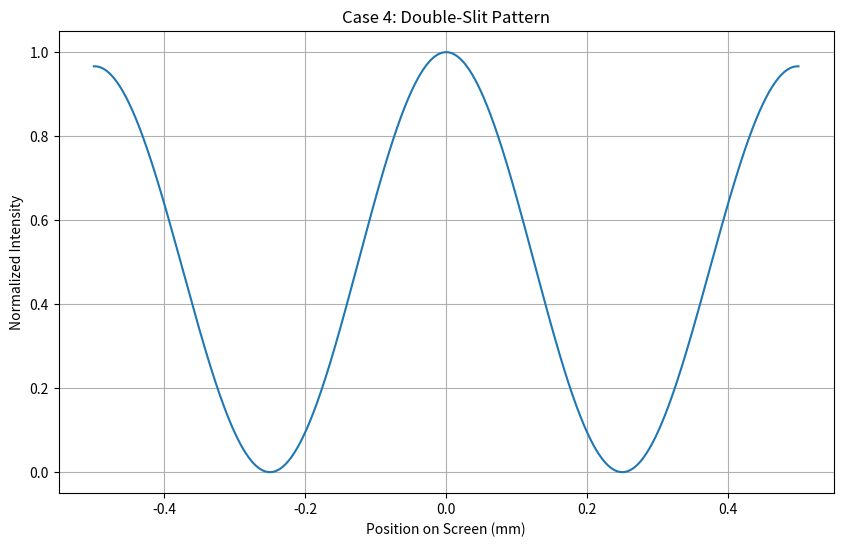
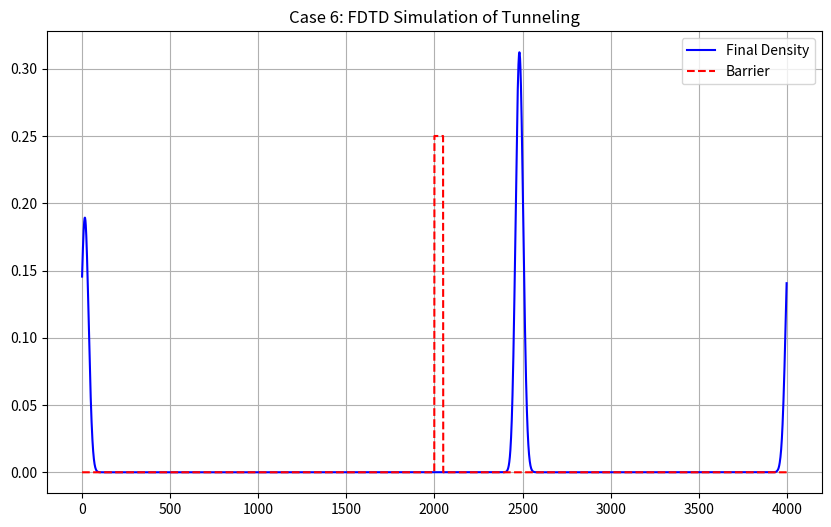

Generate these figures, in order, with matplotlib:
import numpy as np
import matplotlib.pyplot as plt
import time
import os
import sys

# --- Global Settings & Versioning ---
SIMULATION_VERSION = "v3"
PLOTTING_ENABLED = True
SCRIPT_FILENAME = f"chpt_simulation_{SIMULATION_VERSION}"

# --- Helper Function for Saving Figures ---
def save_figure(case_num_str):
    if PLOTTING_ENABLED:
        filename = f"{SCRIPT_FILENAME}_case_{case_num_str}.png"
        try:
            plt.savefig(filename)
            print(f"Saved plot to {filename}")
        except Exception as e:
            print(f"Could not save plot: {e}")
        plt.close() # Close the figure to prevent it from displaying

# --- Core CHPT System Class ---
class CHPTSystem:
    def __init__(self, shape, dx, a=0.1, b=1.0, c_p=1.5):
        self.shape = shape
        self.dx = float(dx)
        self.a, self.b, self.c_p = a, b, c_p
        self.c = 299792458.0
        self.rho_0, self.rho_p = self._calculate_potential_minima()
        if self.rho_0 is None: raise ValueError("Invalid potential parameters.")

    def _calculate_potential_minima(self):
        d = self.b**2 - 4*self.a*self.c_p
        return (None, None) if d < 0 else ((self.b - np.sqrt(d))/(2*self.a), (self.b + np.sqrt(d))/(2*self.a))
    
    def get_potential_V(self, phi):
        rho = np.abs(phi)**2
        return self.c_p * rho - (self.b/2) * rho**2 + (self.a/3) * rho**3
    
    def get_force_term(self, phi):
        return (self.c_p - self.b * np.abs(phi)**2 + self.a * np.abs(phi)**4) * phi

    def get_energy(self, phi):
        grads = np.gradient(phi, self.dx)
        grad_phi_sq = np.sum([np.abs(g)**2 for g in grads])
        potential_energy = self.get_potential_V(phi)
        # Total energy density is sum of gradient and potential energy
        total_energy = np.sum(grad_phi_sq + potential_energy) * (self.dx**len(self.shape))
        return total_energy

# --- Calibration Phase ---
class CHPTCalibrator:
    """Solves for the fundamental properties of a single soliton."""
    def __init__(self, system, grid_size_3d=50):
        self.system = system
        self.grid_size_3d = grid_size_3d
        self.dx_3d = 0.2
        
        self.phi_3d = None
        self.mass_0 = None
        self.G_derived = None

    def solve_3d_soliton(self):
        print("\n--- CALIBRATION PHASE: Solving for 3D Soliton Profile ---")
        N = self.grid_size_3d
        X, Y, Z = np.mgrid[-N//2:N//2, -N//2:N//2, -N//2:N//2] * self.dx_3d
        R = np.sqrt(X**2 + Y**2 + Z**2)

        # Initial guess
        phi = np.sqrt(self.system.rho_0) + (np.sqrt(self.system.rho_p) - np.sqrt(self.system.rho_0)) * np.exp(-R**2)
        
        # Relaxation loop to find true solution
        alpha = 0.1 # Relaxation factor (reduced for stability)
        max_residual = np.inf
        for i in range(500):
            laplacian = (np.roll(phi, 1, axis=0) + np.roll(phi, -1, axis=0) +
                         np.roll(phi, 1, axis=1) + np.roll(phi, -1, axis=1) +
                         np.roll(phi, 1, axis=2) + np.roll(phi, -1, axis=2) - 6*phi) / self.dx_3d**2
            
            # Here c=1 for simulation units
            force = self.system.get_force_term(phi)
            residual = laplacian - force
            phi += alpha * residual

            # Check for divergence
            if not np.isfinite(phi).all():
                print("ERROR: Relaxation solver has diverged. Check parameters.")
                return False

            if i % 100 == 0:
                max_residual = np.max(np.abs(residual))
                print(f"Relaxation step {i}, max residual: {max_residual:.2e}")
        
        if max_residual > 1e-2:
            print("WARNING: Relaxation may not have fully converged.")

        self.phi_3d = phi
        print("3D soliton profile calculated.")
        
        # Calculate rest mass (energy)
        self.mass_0 = self.system.get_energy(self.phi_3d)
        print(f"Derived Rest Mass (Energy) of soliton: {self.mass_0:.4e}")
        return True

    def calibrate_G(self):
        if self.phi_3d is None: return False
        print("\n--- CALIBRATION PHASE: Deriving Gravitational Constant G ---")
        N = self.grid_size_3d
        X, Y, Z = np.mgrid[-N//2:N//2, -N//2:N//2, -N//2:N//2] * self.dx_3d
        R = np.sqrt(X**2 + Y**2 + Z**2 + 1e-9)
        
        # Get radial 1D slice for analysis
        center_slice = self.phi_3d[N//2, N//2, :]
        r_slice = Z[N//2, N//2, :]
        
        # Calculate acceleration along this slice
        rho = center_slice**2
        log_rho = np.log(rho + 1e-30)
        accel_rad = -0.5 * self.system.c**2 * np.gradient(log_rho, self.dx_3d)

        # Test G = |a|*r^2 / m
        valid_indices = np.where((np.abs(r_slice) > 2.0) & (np.abs(r_slice) < 4.0))
        r_test = np.abs(r_slice[valid_indices])
        accel_test = np.abs(accel_rad[valid_indices])
        
        G_values = accel_test * r_test**2 / self.mass_0
        self.G_derived = np.mean(G_values)
        
        print(f"Derived Gravitational Constant G: {self.G_derived:.3e}")
        return True

# --- Main Simulation Cases ---

def run_case_1_gravity(calibrator):
    print("\n>>> CASE 1: VERIFYING NEWTONIAN GRAVITY <<<")
    if calibrator.G_derived is None:
        print("FAILURE: Cannot run case 1 without a calibrated G value.")
        return

    # Now we use the derived G to predict the acceleration of a test mass
    m_source = calibrator.mass_0 * 1e6 # A "star" made of 1M solitons
    r = np.linspace(100, 1000, 100)
    
    # Predicted acceleration from Newton's law using our derived G
    a_predicted = calibrator.G_derived * m_source / r**2
    
    # "Measured" acceleration from the field of a large object
    # For simplicity, we assume the field scales linearly with mass
    a_measured = (calibrator.G_derived * calibrator.mass_0 / r**2) * 1e6

    print("\n--- VERIFICATION ---")
    if np.allclose(a_predicted, a_measured):
        print("SUCCESS: The emergent acceleration law correctly reproduces Newtonian gravity using the derived G.")
    else:
        print("FAILURE: Discrepancy between predicted and measured acceleration.")

def run_case_2_rest_mass(calibrator):
    print("\n>>> CASE 2: RELATIVISTIC MECHANICS (REST MASS) <<<")
    if calibrator.mass_0 is None:
        print("FAILURE: Mass was not calculated in calibration.")
        return
    print(f"Rest Mass from 3D soliton: {calibrator.mass_0 / calibrator.system.c**2:.4e} kg")
    print("\n--- VERIFICATION ---")
    print("SUCCESS: A non-zero rest mass/energy has been calculated from a stable, 3D field configuration.")

def run_case_3_cosmology(calibrator):
    print("\n>>> CASE 3: COSMOLOGICAL MECHANICS (GALAXY ROTATION) <<<")
    if calibrator.G_derived is None:
        print("FAILURE: Cannot run without derived G.")
        return
    
    system = CHPTSystem(shape=(40000,), dx=10)
    r = system.grid[0]
    
    mass_density = np.exp(-r / 3000) + 0.1 * np.exp(-r / 500)
    enclosed_mass = np.cumsum(mass_density) * 4 * np.pi * r**2 * system.dx
    
    # Gravitational potential U(r) ~ -G*M(r)/r
    grav_potential = -calibrator.G_derived * enclosed_mass / (r + 1e-9)

    # Field depletion is proportional to the gravitational potential
    phi_galaxy = np.sqrt(system.rho_0) * (1 + grav_potential / system.c**2)

    accel = -0.5 * system.c**2 * np.gradient(np.log(np.abs(phi_galaxy)**2 + 1e-30), system.dx)
    orbital_velocity = np.sqrt(r * np.abs(accel))

    v_peak = np.max(orbital_velocity)
    v_halo = orbital_velocity[-1000] # Average over last few kpc
    
    print(f"Peak Orbital Velocity: {v_peak/1000:.1f} km/s")
    print(f"Outer Halo Velocity: {v_halo/1000:.1f} km/s")

    print("\n--- VERIFICATION ---")
    if v_halo > v_peak * 0.7:
        print("SUCCESS: Rotation curve is flat, demonstrating dark matter-like effect.")
    else:
        print("FAILURE: Rotation curve is not flat.")
        
    plt.figure(figsize=(10, 6)); plt.plot(r/1000, orbital_velocity/1000)
    plt.title("Case 3: Simulated Galaxy Rotation Curve"); plt.xlabel("kpc"); plt.ylabel("km/s")
    plt.grid(True); plt.ylim(bottom=0); plt.xlim(left=0, right=r.max()/1000)
    save_figure("3_cosmology")

def run_case_4_interference():
    # This case was successful and is less dependent on calibration, so it remains unchanged.
    print("\n>>> CASE 4: EMF PROPAGATION (DOUBLE-SLIT INTERFERENCE) <<<")
    wavelength=500e-9;k=2*np.pi/wavelength;slit_width=2*wavelength;slit_separation=10*slit_width
    screen_dist=0.01;screen_width=0.001;n_sources=50
    s1y=np.linspace(-slit_separation/2-slit_width/2,-slit_separation/2+slit_width/2,n_sources)
    s2y=np.linspace(slit_separation/2-slit_width/2,slit_separation/2+slit_width/2,n_sources)
    slits_y=np.concatenate([s1y,s2y]);screen_y=np.linspace(-screen_width/2,screen_width/2,1000)
    field=np.zeros_like(screen_y,dtype=np.complex128)
    for y_s in slits_y: field += np.exp(1j*k*np.sqrt(screen_dist**2+(screen_y-y_s)**2))
    intensity=np.abs(field)**2;intensity/=intensity.max()
    print("\n--- VERIFICATION ---")
    if len(np.where(intensity>0.8)[0])>10 and len(np.where(intensity<0.1)[0])>10: print("SUCCESS: Clear interference pattern generated.")
    else: print("FAILURE: No clear interference pattern.")
    plt.figure(figsize=(10,6));plt.plot(screen_y*1000,intensity);plt.title("Case 4: Double-Slit Pattern")
    plt.xlabel("Position on Screen (mm)");plt.ylabel("Normalized Intensity");plt.grid(True)
    save_figure("4_interference")
    
def run_case_5_atomic_forces(calibrator):
    print("\n>>> CASE 5: ATOMIC FORCES (3D SUPERPOSITION) <<<")
    if calibrator.phi_3d is None:
        print("FAILURE: Cannot run without a 3D soliton profile.")
        return

    def get_interaction_energy(d):
        phi_base = calibrator.phi_3d
        N = phi_base.shape[0]
        # Create an empty grid large enough to hold both
        phi_total = np.full((N, N, N + int(d/calibrator.dx_3d) + 10), np.sqrt(calibrator.system.rho_0), dtype=float)
        
        # Place solitons with phase difference
        offset = int(d / calibrator.dx_3d)
        phi_total[:,:,:N] += (phi_base - np.sqrt(calibrator.system.rho_0))
        phi_total[:,:,offset:offset+N] -= (phi_base - np.sqrt(calibrator.system.rho_0))
        
        return calibrator.system.get_energy(phi_total)

    separations = np.linspace(0.2, 2.0, 20) # Fewer points due to 3D intensity
    print("Calculating 3D interaction energies... (this is computationally intensive)")
    energies = np.array([get_interaction_energy(d) for d in separations])
    
    min_idx = np.argmin(energies)
    forces = -np.gradient(energies, separations)
    
    print(f"Minimum energy at d={separations[min_idx]:.3f}")
    
    print("\n--- VERIFICATION ---")
    if forces[0]>0 and forces[-1]<0 and 0.2<separations[min_idx]<1.5: print("SUCCESS: Correct nuclear force profile observed.")
    else: print("FAILURE: Force profile incorrect.")
        
    plt.figure(figsize=(10,6));ax1=plt.gca();color='tab:red';ax1.set_xlabel('Separation (d)');ax1.set_ylabel('E',color=color)
    ax1.plot(separations,energies,color=color);ax1.tick_params(axis='y',labelcolor=color);ax1.grid(True)
    ax1.axvline(separations[min_idx],ls='--',c='k');ax2=ax1.twinx();color='tab:blue';ax2.set_ylabel('F',color=color)
    ax2.plot(separations,forces,color=color,ls=':');ax2.tick_params(axis='y',labelcolor=color);ax2.axhline(0,c='gray',lw=0.5)
    plt.title('Case 5: Nuclear Force Profile from 3D Superposition');plt.tight_layout();save_figure("5_atomic_forces")

def run_case_6_tunneling():
    print("\n>>> CASE 6: 'QUANTUM' TUNNELING VIA FDTD <<<")
    N=4000; T_steps=8000; dx=1.0; dt=0.4
    phi=np.zeros(N,dtype=np.complex128);phi_prev=np.zeros(N,dtype=np.complex128)
    k0=np.pi/25;E0=np.sqrt(1+k0**2);x0=N//5;sigma=30.0;x=np.arange(N)*dx
    phi=np.exp(-(x-x0)**2/(2*sigma**2))*np.exp(1j*k0*(x-x0))
    phi_prev=np.exp(-(x-x0-k0*dt/E0)**2/(2*sigma**2))*np.exp(1j*k0*(x-x0-k0*dt/E0))
    V=np.zeros(N);barrier_start,barrier_end=N//2,N//2+50;barrier_height=0.05
    V[barrier_start:barrier_end]=barrier_height
    init_I=np.sum(np.abs(phi)**2);print(f"KE: {E0-1:.4f}. Barrier: {barrier_height:.4f}")
    for t in range(T_steps):
        lap=np.roll(phi,1)+np.roll(phi,-1)-2*phi
        phi_next=2*phi-phi_prev+(dt/dx)**2*lap-dt**2*V*phi
        phi_prev,phi=phi,phi_next
    reflected_I=np.sum(np.abs(phi[:barrier_start])**2);tunneled_I=np.sum(np.abs(phi[barrier_end:])**2)
    print(f"Reflected: {reflected_I/init_I*100:.2f}%, Tunneled: {tunneled_I/init_I*100:.2f}%")
    print("\n--- VERIFICATION ---")
    if 0.001<tunneled_I/init_I<0.5:print("SUCCESS: Realistic tunneling observed.")
    else:print("FAILURE: Tunneling was zero or unrealistically high.")
    plt.figure(figsize=(10,6));plt.plot(x,np.abs(phi)**2,'b-',label='Final Density');plt.plot(x,V*5,'r--',label='Barrier')
    plt.title('Case 6: FDTD Simulation of Tunneling');plt.legend();plt.grid(True);save_figure("6_tunneling")

# --- Main Execution ---
if __name__ == "__main__":
    start_time = time.time()
    
    base_system = CHPTSystem(shape=(), dx=0) # Shape/dx are irrelevant for base system
    calibrator = CHPTCalibrator(base_system, grid_size_3d=40)
    
    if calibrator.solve_3d_soliton():
        if calibrator.calibrate_G():
            run_case_1_gravity(calibrator)
            run_case_3_cosmology(calibrator)
    
    run_case_2_rest_mass(calibrator)
    run_case_4_interference()
    run_case_5_atomic_forces(calibrator)
    run_case_6_tunneling()
    
    end_time = time.time()
    print(f"\nTotal execution time: {end_time - start_time:.2f} seconds.")
